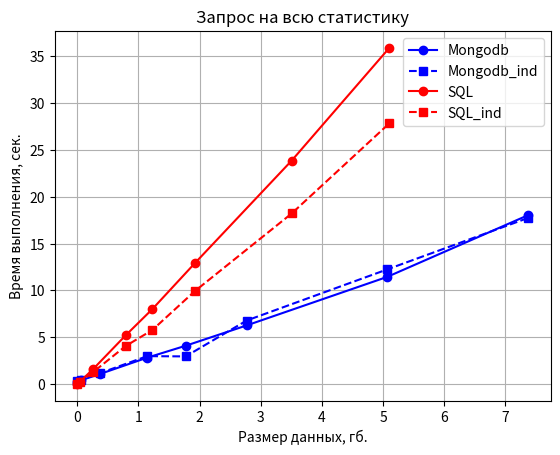

Recreate this plot in Python.
import matplotlib.pyplot as plt
import numpy as np

mongodb_data = [0.002, 0.066, 0.371, 1.144, 1.774, 2.77, 5.066, 7.375]
sqlite_data = [0.0015, 0.046, 0.257, 0.792, 1.229, 1.92, 3.508, 5.106]

mongodb_time = [0.246,
0.416,
1.072,
2.817,
4.092,
6.261,
11.436,
18.042
]
mongodb_ind_time = [0.298,
0.443,
1.160,
2.979,
2.952,
6.782,
12.235,
17.746
]
sql_time = [0.035,
0.267,
1.579,
5.200,
8.007,
12.883,
23.871,
35.918,
]
sql_ind_time = [0.056,
0.230,
1.261,
4.061,
5.773,
9.905,
18.222,
27.856,
]

plt.plot(mongodb_data, mongodb_time, marker='o', linestyle='-', color='blue', label='Mongodb')
plt.plot(mongodb_data, mongodb_ind_time, marker='s', linestyle='--', color='blue', label='Mongodb_ind')
plt.plot(sqlite_data, sql_time, marker='o', linestyle='-', color='red', label='SQL')
plt.plot(sqlite_data, sql_ind_time, marker='s', linestyle='--', color='red', label='SQL_ind')



x_interpolated = np.linspace(min(mongodb_time), max(mongodb_time), 1)  # Создаем 100 равномерно распределенных точек по оси X
y_interpolated = np.interp(x_interpolated, mongodb_time, mongodb_data)


plt.title('Запрос на всю статистику')
plt.xlabel('Размер данных, гб.')
plt.ylabel('Время выполнения, сек.')

plt.legend()
plt.grid(True)
plt.show()